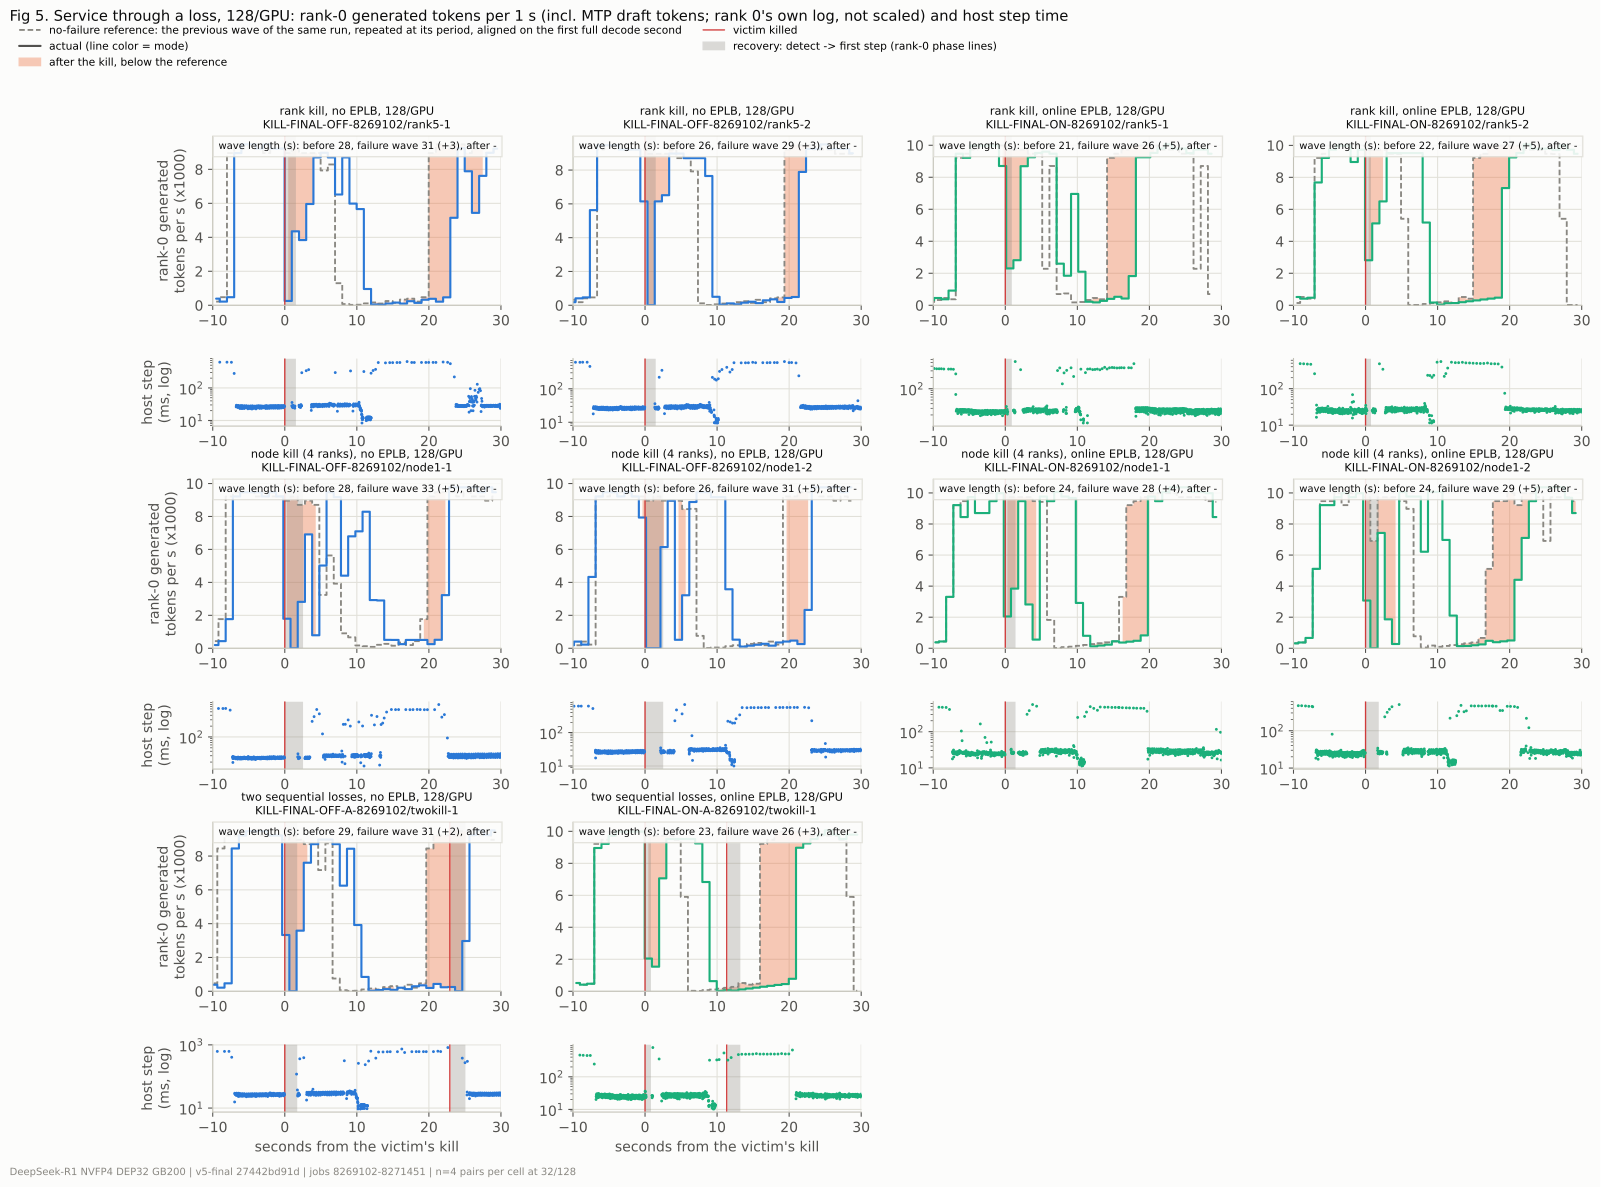

Data behind this chart, as committed beside it:
kind, mode, load, case, ref_wave_start, kill_wave_start, kill_t, wave_before_s, failure_wave_s, wave_after_s
rank5, noeplb, 128, KILL-FINAL-OFF-8269102/rank5-1, 1792904467, 1792904495, 1792904514, 28, 31, 
rank5, noeplb, 128, KILL-FINAL-OFF-8269102/rank5-2, 1792905726, 1792905752, 1792905773, 26, 29, 
rank5, online, 128, KILL-FINAL-ON-8269102/rank5-1, 1792904690, 1792904711, 1792904728, 21, 26, 
rank5, online, 128, KILL-FINAL-ON-8269102/rank5-2, 1792906215, 1792906237, 1792906256, 22, 27, 
node1, noeplb, 128, KILL-FINAL-OFF-8269102/node1-1, 1792905101, 1792905129, 1792905149, 28, 33, 
node1, noeplb, 128, KILL-FINAL-OFF-8269102/node1-2, 1792906338, 1792906364, 1792906385, 26, 31, 
node1, online, 128, KILL-FINAL-ON-8269102/node1-1, 1792905423, 1792905447, 1792905466, 24, 28, 
node1, online, 128, KILL-FINAL-ON-8269102/node1-2, 1792906972, 1792906996, 1792907014, 24, 29, 
twokill, noeplb, 128, KILL-FINAL-OFF-A-8269102/twokill-1, 1792907006, 1792907035, 1792907054, 29, 31, 
twokill, online, 128, KILL-FINAL-ON-A-8269102/twokill-1, 1792907963, 1792907986, 1792908004, 23, 26, 
